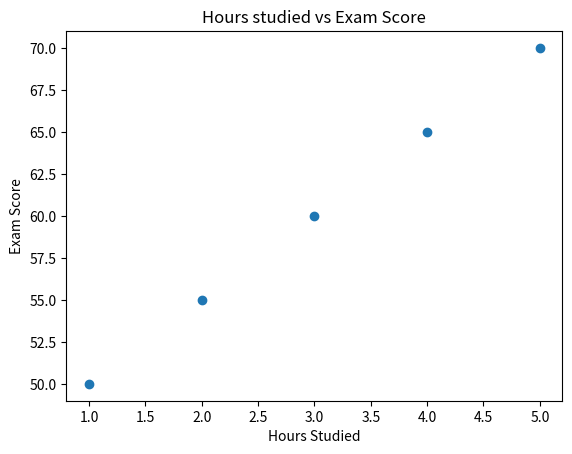

Write Python code to recreate this figure.
import matplotlib.pyplot as plt
import  numpy as np

Hours=([1,2,3,4,5])
Scores=([50,55,60,65,70])
plt.scatter(Hours,Scores)
plt.xlabel("Hours Studied")
plt.ylabel("Exam Score")
plt.title("Hours studied vs Exam Score")
plt.show()